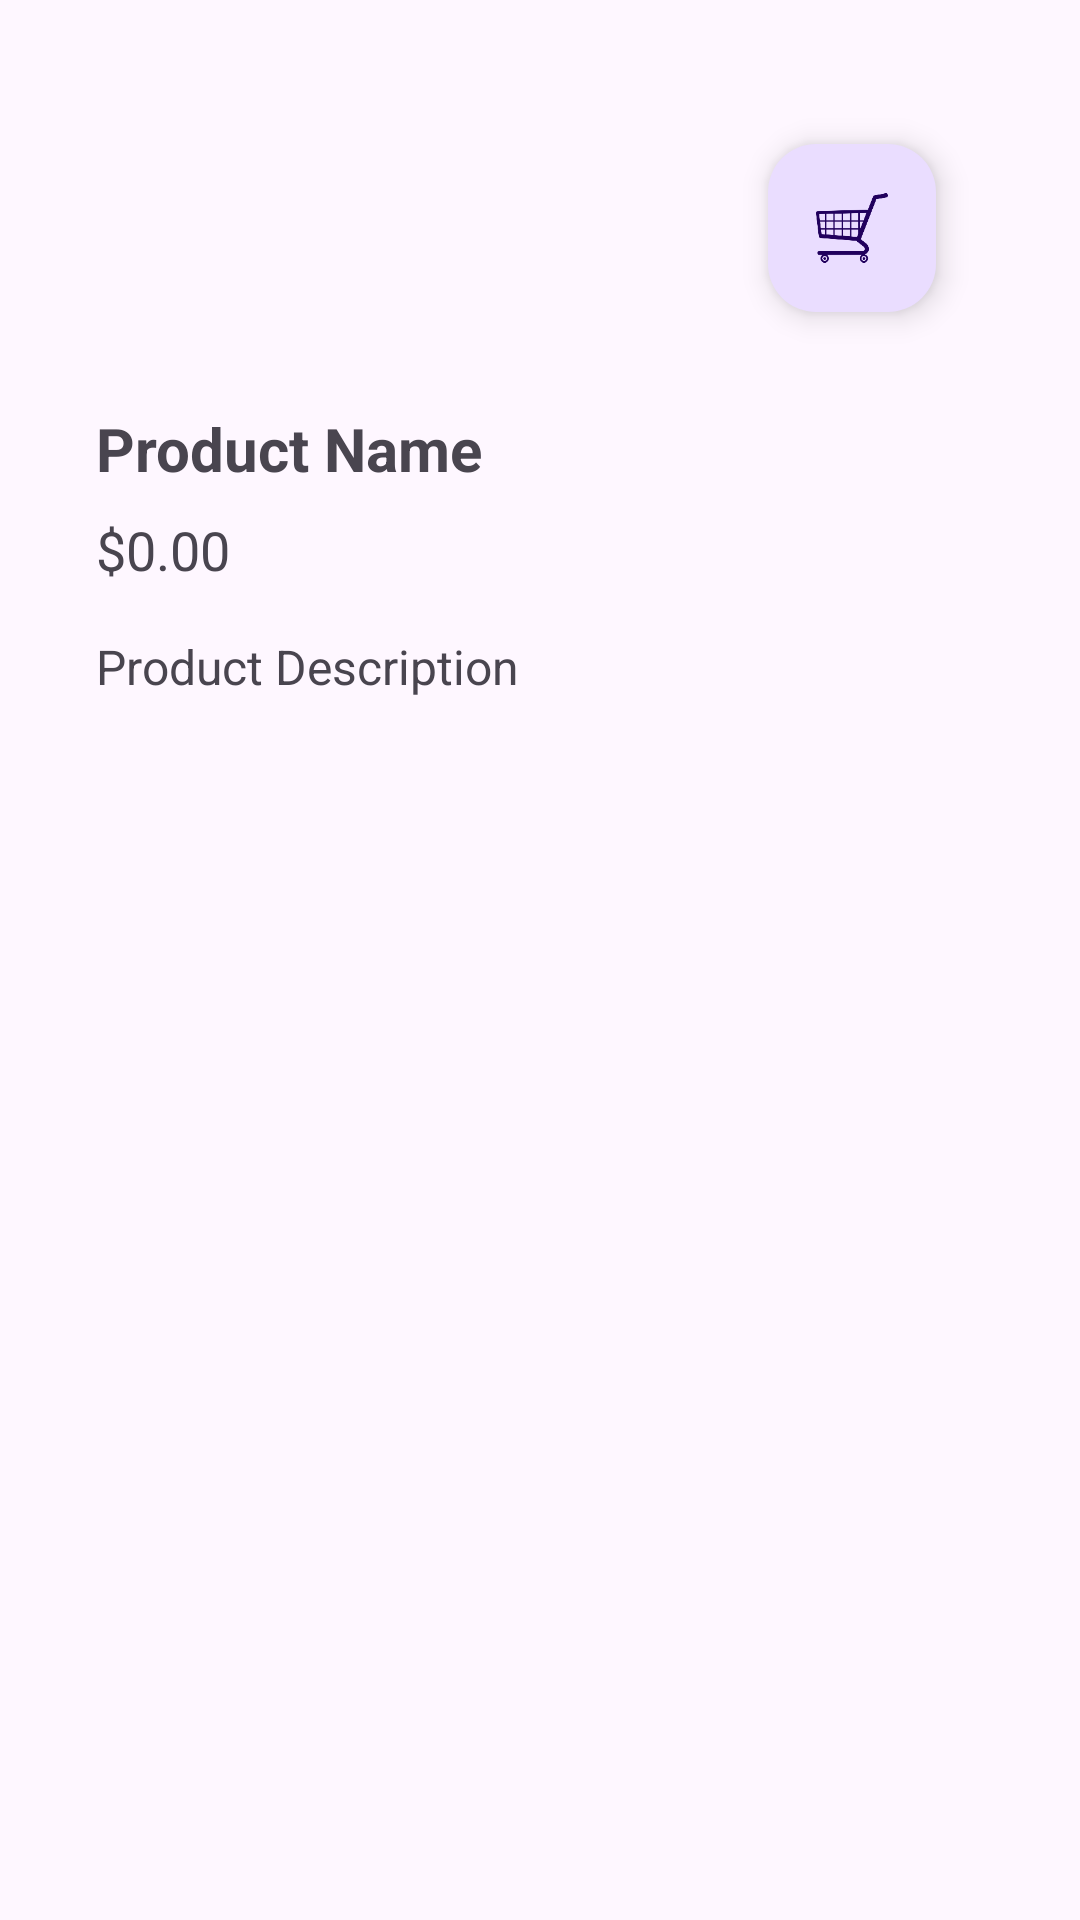

Reconstruct the res/layout file that produces this screen, plus the resources it refers to.
<!-- AndroidManifest.xml: application theme Theme.Ayurved_App -->
<!-- res/layout/activity_product_detail.xml -->
<?xml version="1.0" encoding="utf-8"?>
<ScrollView xmlns:android="http://schemas.android.com/apk/res/android"
    android:layout_width="match_parent"
    android:layout_height="match_parent"
    xmlns:app="http://schemas.android.com/apk/res-auto"
    android:id="@+id/main"
    android:padding="16dp">

    <LinearLayout
        android:layout_width="match_parent"
        android:layout_height="wrap_content"
        android:padding="16dp"
        android:orientation="vertical">

        <com.google.android.material.floatingactionbutton.FloatingActionButton
            android:id="@+id/cartButton"
            android:layout_width="wrap_content"
            android:layout_height="wrap_content"
            android:layout_gravity="top|end"
            android:layout_margin="16dp"
            android:contentDescription="@string/cart_button"
            app:srcCompat="@drawable/cart_logo" />

        <ImageView
            android:id="@+id/productImage"
            android:layout_width="match_parent"
            android:layout_height="wrap_content"
            android:src="@drawable/ic_launcher_foreground" />

        <TextView
            android:id="@+id/productName"
            android:layout_width="match_parent"
            android:layout_height="wrap_content"
            android:text="Product Name"
            android:textSize="20sp"
            android:textStyle="bold"
            android:layout_marginTop="16dp" />

        <TextView
            android:id="@+id/productPrice"
            android:layout_width="match_parent"
            android:layout_height="wrap_content"
            android:text="$0.00"
            android:textSize="18sp"
            android:layout_marginTop="8dp" />

        <TextView
            android:id="@+id/productDescription"
            android:layout_width="match_parent"
            android:layout_height="wrap_content"
            android:text="Product Description"
            android:layout_marginTop="16dp"
            android:textSize="16sp" />


    </LinearLayout>
</ScrollView>
<!-- resources referenced by this layout -->
<resources>
  <!-- drawable cart_logo: png bitmap (drawable, 4844 bytes) -->
  <!-- drawable ic_launcher_foreground: webp bitmap (mipmap-hdpi, 2806 bytes) -->
  <string name="cart_button">Next</string>
  <style name="Theme.Ayurved_App" parent="Base.Theme.Ayurved_App" />
  <style name="Base.Theme.Ayurved_App" parent="Theme.Material3.DayNight.NoActionBar">
          
          
      </style>
</resources>
